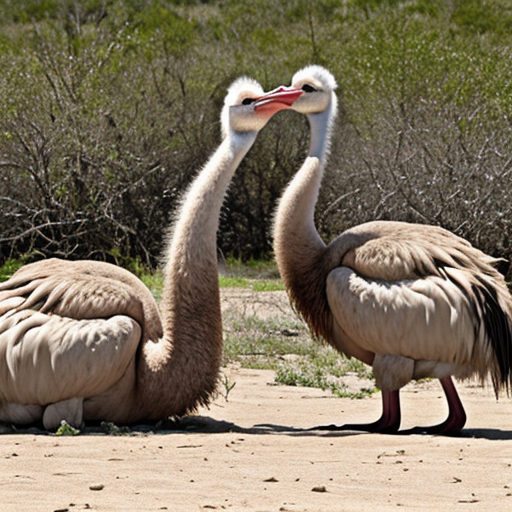
Generation parameters embedded in this image by AUTOMATIC1111 Stable Diffusion web UI or a fork of it (Forge, ...) (PNG 'parameters' text chunk):
ostrich
Negative prompt: person, human, men, women, painting, cartoon, anime, comic
Steps: 20, Sampler: DPM++ 2M, Schedule type: Karras, CFG scale: 7, Seed: 3023892945, Size: 512x512, Model hash: 463d6a9fe8, Model: absolutereality_v181, VAE hash: 235745af8d, VAE: vae-ft-mse-840000-ema-pruned.ckpt, Version: v1.10.1